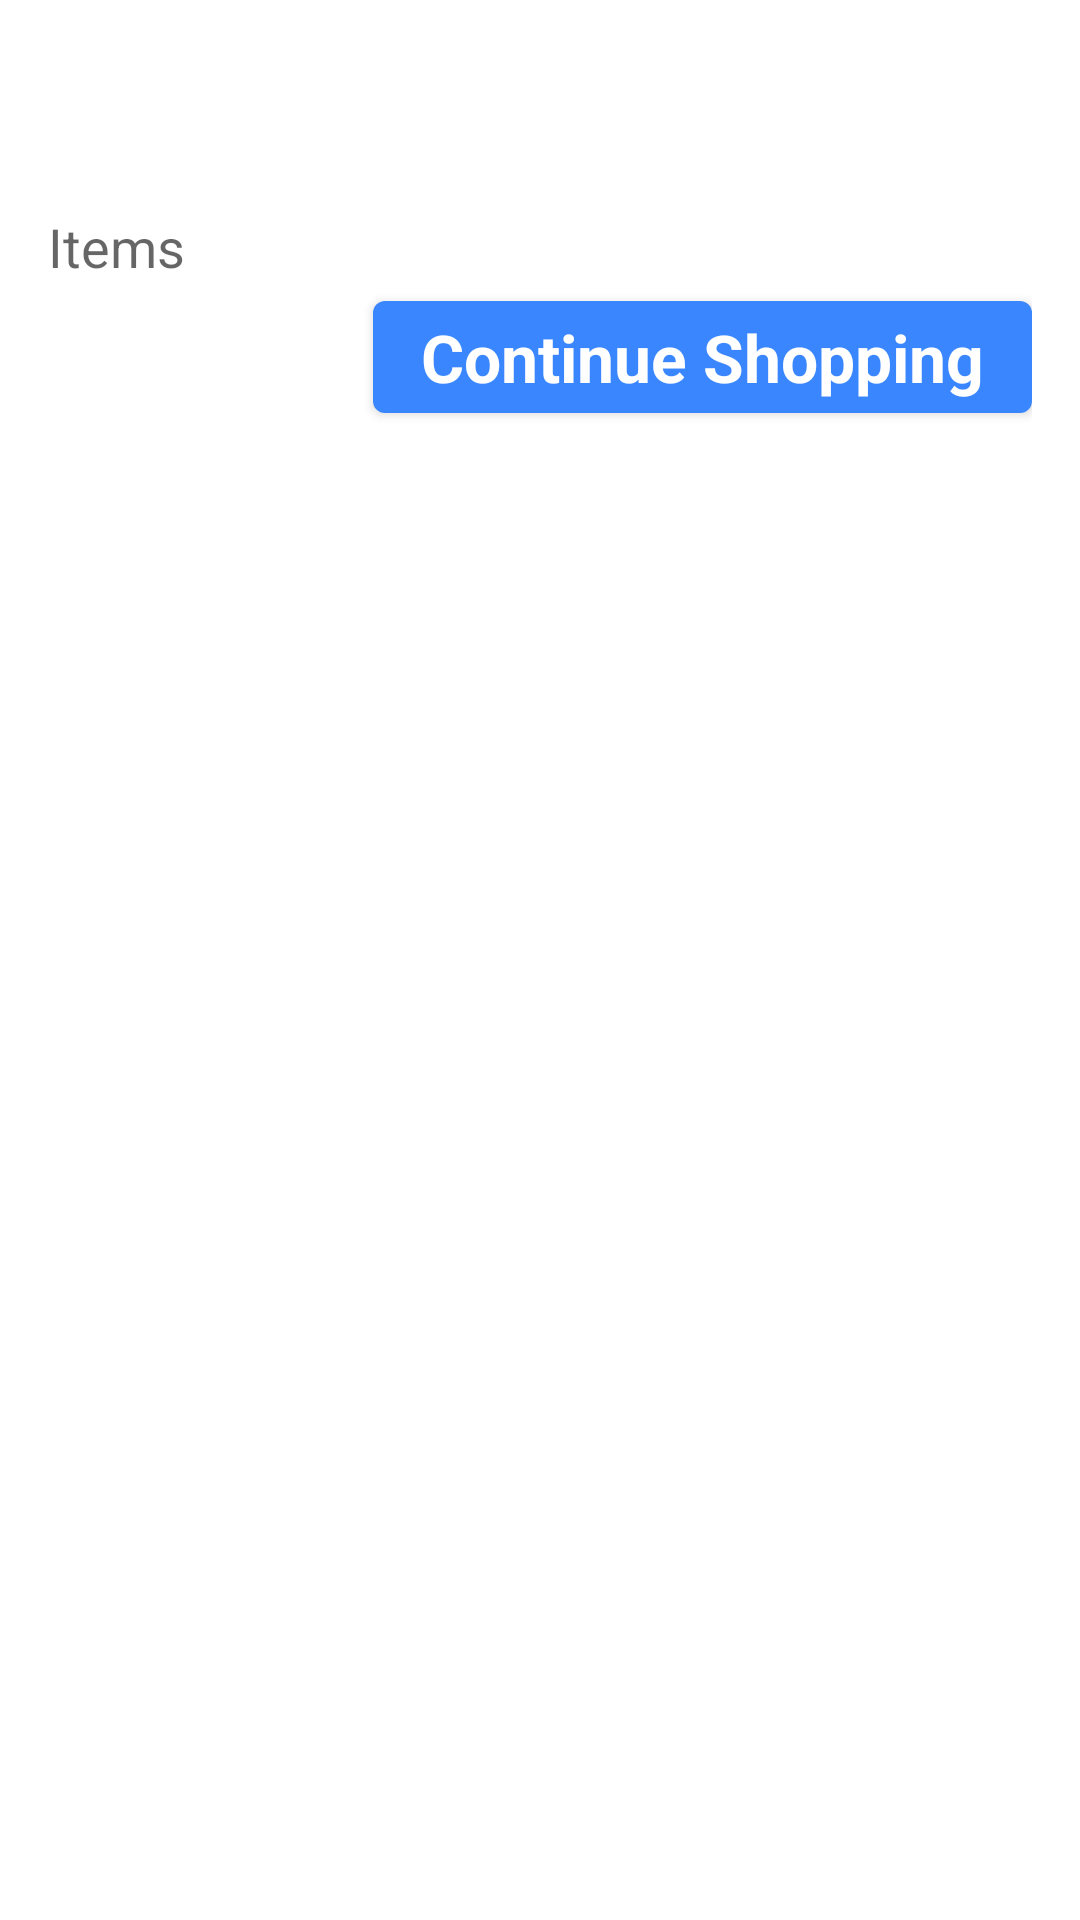

Produce the Android XML layout that renders to this screen, including the resource entries it uses.
<!-- AndroidManifest.xml: application theme Theme.FirstProject -->
<!-- res/layout/activity_order_detail.xml -->
<?xml version="1.0" encoding="utf-8"?>
<androidx.constraintlayout.widget.ConstraintLayout xmlns:android="http://schemas.android.com/apk/res/android"
    xmlns:app="http://schemas.android.com/apk/res-auto"
    xmlns:tools="http://schemas.android.com/tools"
    android:layout_width="match_parent"
    android:layout_height="match_parent"
    android:padding="@dimen/common_padding"
    tools:context=".activities.OrderDetailActivity">

    <TextView
        android:id="@+id/order_id"
        android:layout_width="wrap_content"
        android:layout_height="wrap_content"
        app:layout_constraintTop_toTopOf="parent"
        app:layout_constraintStart_toStartOf="parent"/>

    <TextView
        android:id="@+id/order_status"
        android:layout_width="wrap_content"
        android:layout_height="wrap_content"
        app:layout_constraintTop_toTopOf="parent"
        app:layout_constraintEnd_toEndOf="parent"/>

    <TextView
        android:id="@+id/order_date"
        android:layout_width="wrap_content"
        android:layout_height="wrap_content"
        app:layout_constraintTop_toBottomOf="@id/order_id"
        app:layout_constraintStart_toStartOf="parent"/>

    <TextView
        android:id="@+id/label_items"
        android:text="Items"
        android:textAppearance="@style/TextAppearance.AppCompat.Medium"
        android:layout_marginTop="@dimen/common_margin"
        android:layout_width="wrap_content"
        android:layout_height="wrap_content"
        app:layout_constraintTop_toBottomOf="@id/order_date"
        app:layout_constraintStart_toStartOf="parent"/>

    <androidx.recyclerview.widget.RecyclerView
        android:id="@+id/rvItems"
        android:layout_width="match_parent"
        android:layout_height="wrap_content"
        app:layout_constraintTop_toBottomOf="@id/label_items"
        app:layout_constraintStart_toStartOf="parent"/>

    <TextView
        android:id="@+id/order_amount"
        android:layout_width="wrap_content"
        android:layout_height="wrap_content"
        android:textAppearance="@style/TextAppearance.AppCompat.Large"
        android:textStyle="bold"
        app:layout_constraintTop_toBottomOf="@id/rvItems"
        app:layout_constraintEnd_toEndOf="parent"
        android:textColor="@color/orange"
        />

    <Button
        android:id="@+id/btn_continue_shop"
        android:layout_width="wrap_content"
        android:layout_height="wrap_content"
        android:textAppearance="@style/TextAppearance.AppCompat.Large"
        android:textStyle="bold"
        android:text="Continue Shopping"
        app:layout_constraintTop_toBottomOf="@id/rvItems"
        app:layout_constraintEnd_toEndOf="parent"
        />



</androidx.constraintlayout.widget.ConstraintLayout>
<!-- resources referenced by this layout -->
<resources>
  <color name="orange">#FB5607</color>
  <dimen name="common_margin">16dp</dimen>
  <dimen name="common_padding">16dp</dimen>
  <style name="Theme.FirstProject" parent="Theme.MaterialComponents.DayNight.DarkActionBar">
          
          <item name="colorPrimary">@color/sky_blue</item>
          <item name="colorPrimaryVariant">@color/purple</item>
          <item name="colorOnPrimary">@color/white</item>
          
          <item name="colorSecondary">@color/bright_red</item>
          <item name="colorSecondaryVariant">@color/orange</item>
          <item name="colorOnSecondary">@color/gold_yellow</item>
          
          <item name="android:statusBarColor" tools:targetApi="l">?attr/colorPrimaryVariant</item>
          
      </style>
  <color name="sky_blue">#3A86FF</color>
  <color name="purple">#8338EC</color>
  <color name="white">#FFFFFFFF</color>
  <color name="bright_red">#FF006E</color>
  <color name="gold_yellow">#FFBE08</color>
</resources>
